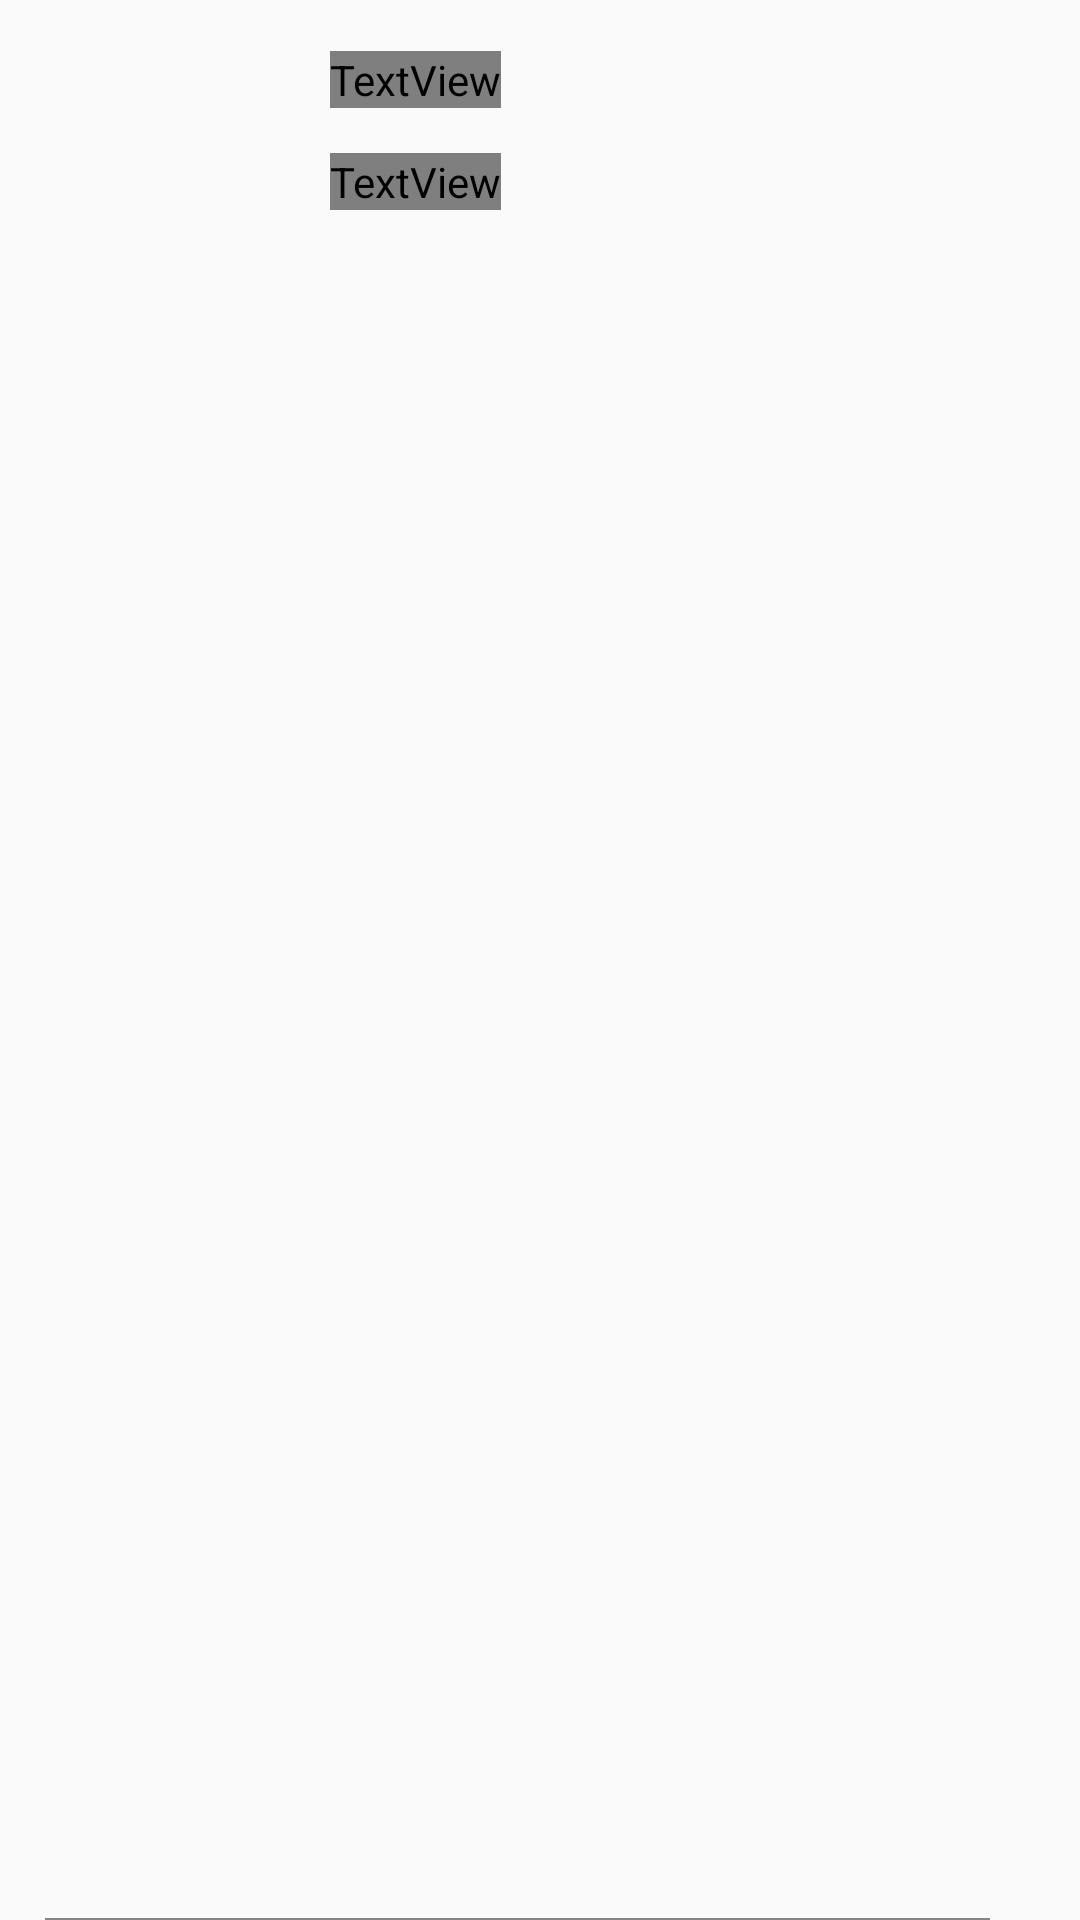

The Android layout XML behind this screen, and the referenced resources:
<!-- AndroidManifest.xml: application theme AppTheme -->
<!-- res/layout/song_track.xml -->
<?xml version="1.0" encoding="utf-8"?>
<RelativeLayout 
    xmlns:android="http://schemas.android.com/apk/res/android"
    android:layout_width="match_parent"
    android:layout_height="match_parent"
    android:id="@+id/song_track_lout">
<ImageView
    android:id="@+id/song_image"
    android:layout_width="70dp"
    android:layout_height="70dp"
    android:layout_margin="15dp"
    android:layout_alignParentLeft="true"/>
    <LinearLayout
        android:layout_width="wrap_content"
        android:layout_height="wrap_content"
        android:orientation="vertical"
        android:layout_margin="10dp"
       android:layout_toRightOf="@id/song_image">
        <TextView
            android:id="@+id/txt_song_name"
            android:layout_width="wrap_content"
            android:layout_height="wrap_content" 
            android:textSize="20sp"
            android:fontFamily="@font/comic_sans"
            android:layout_marginTop="7dp"
            android:textColor="@color/txt_color"/>
        <TextView
            android:id="@+id/txt_singer_name"
            android:layout_width="wrap_content"
            android:layout_height="wrap_content"
            android:textSize="16sp"
            android:fontFamily="@font/comic_sans"
           android:layout_marginTop="15dp"
            android:textColor="#9d9595"/>
    </LinearLayout>
    <pl.droidsonroids.gif.GifTextView
        android:id="@+id/gif"
        android:layout_width="30dp"
        android:layout_height="40dp"
        android:background="@drawable/music"
        android:layout_margin="30dp"
        android:visibility="gone"
        android:layout_alignParentRight="true"
        />
    <ImageView
        android:id="@+id/img_play_button_list"
        android:layout_width="35dp"
        android:layout_height="35dp"
        android:layout_margin="30dp"
        android:layout_alignParentRight="true"/>
    <View
        android:layout_width="match_parent"
        android:layout_height="0.5dp"
        android:background="#898383"
        android:layout_marginLeft="15dp"
        android:layout_marginRight="30dp"
        android:layout_alignParentBottom="true">
    </View>
</RelativeLayout>
<!-- resources referenced by this layout -->
<resources>
  <color name="txt_color">#C6C6C8</color>
  <style name="AppTheme" parent="Theme.AppCompat.Light.DarkActionBar">
          <item name="android:windowFullscreen">true</item>
          <item name="windowNoTitle">true</item>
          
          <item name="colorPrimary">@color/colorPrimary</item>
          <item name="colorPrimaryDark">@color/colorPrimaryDark</item>
          <item name="colorAccent">@color/colorAccent</item>
      </style>
  <color name="colorPrimary">#3F51B5</color>
  <color name="colorPrimaryDark">#303F9F</color>
  <color name="colorAccent">#FF1814</color>
</resources>
